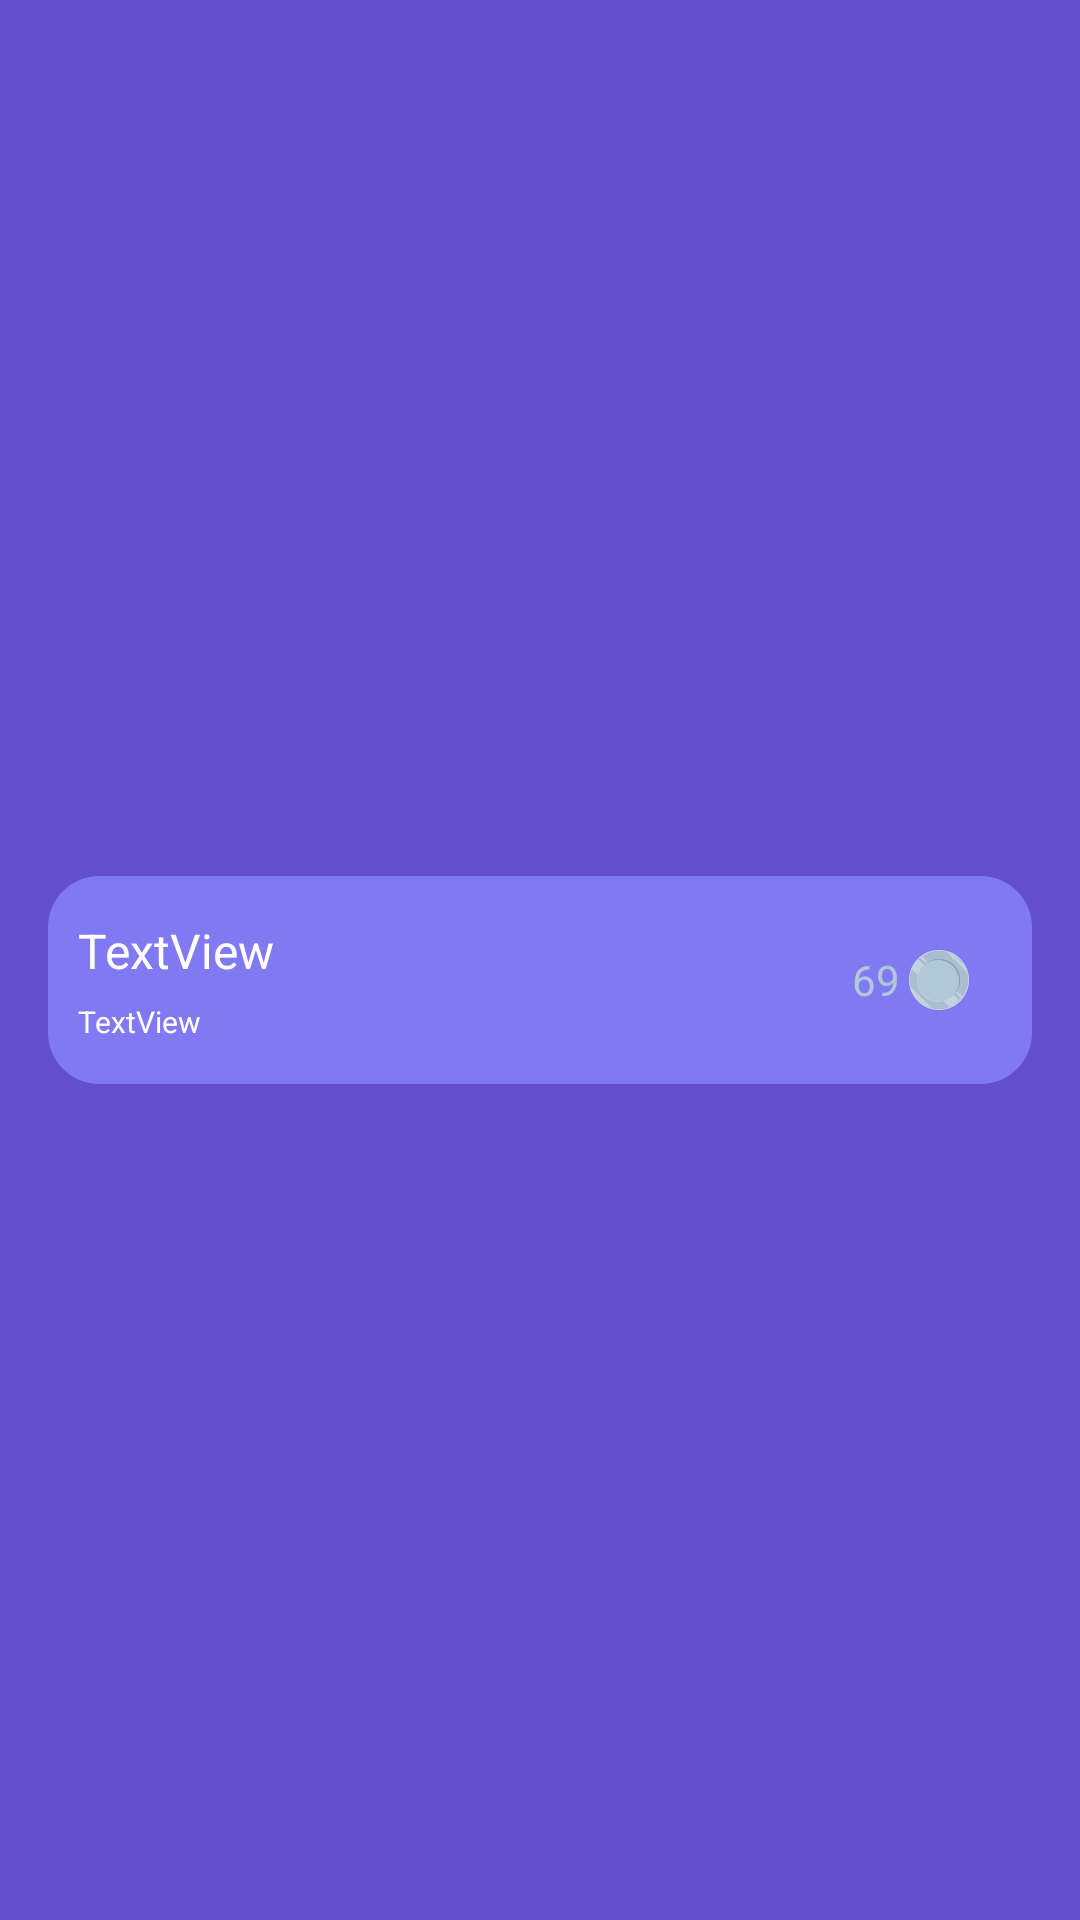

This screen was rendered from an Android layout file. Write that file and the resources it references.
<!-- AndroidManifest.xml: application theme Theme.PlayEDU -->
<!-- res/layout/view_task.xml -->
<?xml version="1.0" encoding="utf-8"?>
<androidx.constraintlayout.widget.ConstraintLayout xmlns:android="http://schemas.android.com/apk/res/android"
    xmlns:app="http://schemas.android.com/apk/res-auto"
    android:layout_width="match_parent"
    android:layout_height="wrap_content">

    <LinearLayout
        android:id="@+id/linearLayout3"
        android:layout_width="match_parent"
        android:layout_height="wrap_content"
        android:layout_marginStart="16dp"
        android:layout_marginTop="13dp"
        android:layout_marginEnd="16dp"
        android:background="@drawable/shape_task_back"
        android:orientation="horizontal"
        app:layout_constraintBottom_toBottomOf="parent"
        app:layout_constraintEnd_toEndOf="parent"
        app:layout_constraintStart_toStartOf="parent"
        app:layout_constraintTop_toTopOf="parent">


        <LinearLayout
            android:layout_width="wrap_content"
            android:layout_height="wrap_content"
            android:layout_gravity="center_vertical"
            android:layout_weight="98"
            android:orientation="vertical">

            <TextView
                android:id="@+id/label_txt"
                style="@style/DefaultText"
                android:layout_width="wrap_content"
                android:layout_height="wrap_content"
                android:layout_marginStart="10dp"
                android:layout_marginTop="14dp"
                android:layout_weight="1"
                android:text="TextView" />

            <TextView
                android:id="@+id/deadline_txt"
                style="@style/DefaultText"
                android:layout_width="match_parent"
                android:layout_height="wrap_content"
                android:layout_marginStart="10dp"
                android:layout_marginTop="6dp"
                android:layout_marginBottom="14dp"
                android:layout_weight="1"
                android:text="TextView"
                android:textSize="@dimen/deadline_txt_size" />
        </LinearLayout>

        <TextView
            android:id="@+id/price_txt"
            style="@style/PriceText"
            android:layout_width="wrap_content"
            android:layout_height="wrap_content"
            android:layout_gravity="center_vertical|end"

            android:layout_weight="1"
            android:text="69"
            android:textColor="@color/silver" />

        <ImageView
            android:id="@+id/silver_ic"
            android:layout_width="wrap_content"
            android:layout_height="wrap_content"
            android:layout_gravity="center_vertical"
            android:layout_marginEnd="20dp"
            android:layout_weight="1"
            android:src="@drawable/pic_silver_coin" />


    </LinearLayout>
</androidx.constraintlayout.widget.ConstraintLayout>
<!-- resources referenced by this layout -->
<resources>
  <color name="silver">#B1C8D9</color>
  <dimen name="deadline_txt_size">10sp</dimen>
  <!-- drawable pic_silver_coin: vector/xml drawable (drawable, 6119 chars, omitted) -->
  <!-- drawable shape_task_back (drawable) -->
  <?xml version="1.0" encoding="utf-8"?>
  <inset xmlns:android="http://schemas.android.com/apk/res/android">
      <ripple android:color="@color/purple_background">
          <item>
              <shape android:shape="rectangle"
                  android:tint="@color/purple_300">
                  <corners android:radius="@dimen/task_rounding_radius"/>
              </shape>
          </item>
      </ripple>
  </inset>
  <style name="DefaultText" parent="Widget.AppCompat.TextView">
          <item name="fontFamily">@font/roboto_black</item>
          <item name="android:textSize">@dimen/default_txt_size</item>
          <item name="android:textColor">@color/white</item>
      </style>
  <style name="PriceText" parent="Widget.AppCompat.TextView">
          <item name="android:textSize">@dimen/price_txt_size</item>
          <item name="fontFamily">@font/roboto_black</item>
      </style>
  <style name="Theme.PlayEDU" parent="Theme.MaterialComponents.DayNight.NoActionBar">
          <item name="android:navigationBarColor">@color/purple_background</item>
          <item name="android:windowBackground">@color/purple_background</item>
          
          <item name="colorPrimary">@color/purple_background</item>
          <item name="colorPrimaryVariant">@color/purple_600</item>
          <item name="colorOnPrimary">@color/white</item>
          
          <item name="colorSecondary">@color/purple_100</item>
          <item name="colorSecondaryVariant">@color/teal_700</item>
          <item name="colorOnSecondary">@color/white</item>
          
          <item name="android:statusBarColor">?attr/colorPrimaryVariant</item>
          
          <item name="android:textColorSecondary">@color/white</item>
  
  
      </style>
  <color name="purple_background">#624FC9</color>
  <color name="purple_300">#7F79F2</color>
  <dimen name="task_rounding_radius">17dp</dimen>
  <dimen name="default_txt_size">16sp</dimen>
  <color name="white">#FFFFFFFF</color>
  <dimen name="price_txt_size">14sp</dimen>
  <color name="purple_600">#393470</color>
  <color name="purple_100">#986CF1</color>
  <color name="teal_700">#FF018786</color>
</resources>
